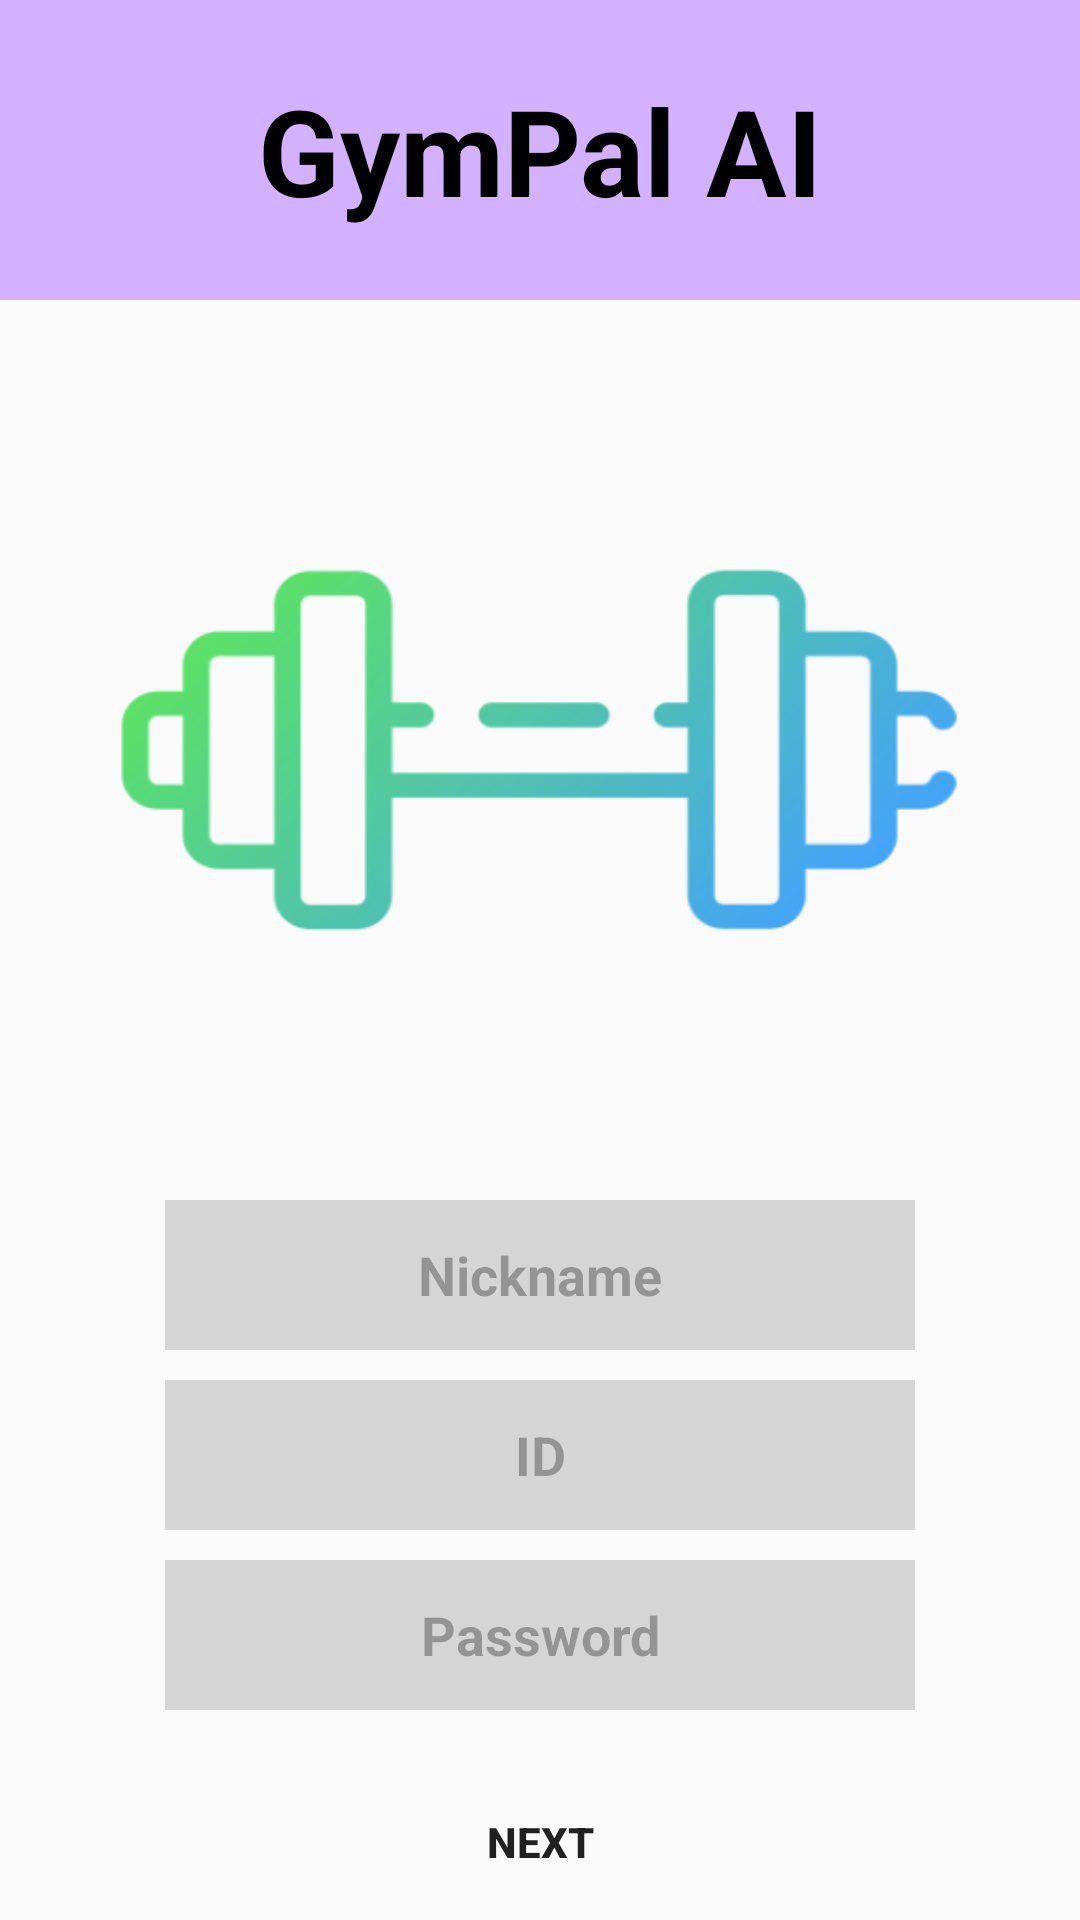

Layout XML and referenced resources for this Android screen:
<!-- AndroidManifest.xml: application theme Theme.GymPalAi -->
<!-- res/layout/first_signup_layout.xml -->
<?xml version="1.0" encoding="utf-8"?>
<LinearLayout xmlns:android="http://schemas.android.com/apk/res/android"
    android:layout_width="match_parent"
    android:layout_height="match_parent"
    android:orientation="vertical">
    <include layout="@layout/upper_bar_for_login"/>
    <ImageView
        android:layout_width="300dp"
        android:layout_height="300dp"
        android:src="@drawable/dumbell"
        android:layout_gravity="center"
        android:scaleType="fitXY"/>
    <LinearLayout
        android:layout_width="match_parent"
        android:layout_height="wrap_content"
        android:orientation="vertical"
        android:gravity="center">
    <EditText
        android:id="@+id/nickname_place"
        android:layout_width="250dp"
        android:layout_height="50dp"
        android:background="@color/bottom_grey"
        android:inputType="text"
        android:hint="@string/nickname"
        android:textColorHint="@color/hint_grey"
        android:textStyle="bold"
        android:gravity="center"
        />
    <EditText
        android:id="@+id/id_place_in_signup"
        android:layout_width="250dp"
        android:layout_height="50dp"
        android:background="@color/bottom_grey"
        android:inputType="text"
        android:hint="@string/login_id_hint"
        android:textColorHint="@color/hint_grey"
        android:textStyle="bold"
        android:gravity="center"
        android:layout_marginTop="10dp"
        />
    <EditText
        android:id="@+id/password_place_in_signup"
        android:layout_width="250dp"
        android:layout_height="50dp"
        android:layout_below="@+id/id_place"
        android:layout_alignLeft="@+id/id_place"
        android:background="@color/bottom_grey"
        android:inputType="text"
        android:layout_marginTop="10dp"
        android:hint="@string/login_password_hint"
        android:textColorHint="@color/hint_grey"
        android:textStyle="bold"
        android:gravity="center"/>
    <Button
        android:id="@+id/first_signup_btn"
        android:layout_width="250dp"
        android:layout_height="wrap_content"
        android:text="@string/next"
        android:textStyle="bold"
        android:background="@drawable/round_square_purple"
        android:layout_marginTop="20dp"/>
    </LinearLayout>

</LinearLayout>
<!-- res/layout/upper_bar_for_login.xml (included above) -->
<?xml version="1.0" encoding="utf-8"?>
<RelativeLayout xmlns:android="http://schemas.android.com/apk/res/android"
    android:layout_width="match_parent"
    android:layout_height="wrap_content">
    <TextView
        android:layout_width="match_parent"
        android:layout_height="100dp"
        android:layout_alignParentTop="true"
        android:background="@color/basic_purple"
        android:text="GymPal AI"
        android:textStyle="bold"
        android:textSize="40sp"
        android:textColor="@color/black"
        android:gravity="center"
        />
</RelativeLayout>
<!-- resources referenced by this layout -->
<resources>
  <color name="basic_purple">#D4B1FF</color>
  <color name="black">#FF000000</color>
  <color name="bottom_grey">#D5D5D5</color>
  <color name="hint_grey">#4D000000</color>
  <!-- drawable dumbell: png bitmap (drawable, 21494 bytes) -->
  <string name="login_id_hint">ID</string>
  <string name="login_password_hint">Password</string>
  <string name="next">next</string>
  <string name="nickname">Nickname</string>
  <style name="Theme.GymPalAi" parent="Theme.AppCompat.Light.NoActionBar">
          
          <item name="colorOnPrimary">@color/white</item>
          
          <item name="colorOnSecondary">@color/black</item>
          
          <item name="android:statusBarColor">?attr/colorPrimaryVariant</item>
          
      </style>
  <color name="white">#FFFFFFFF</color>
</resources>
